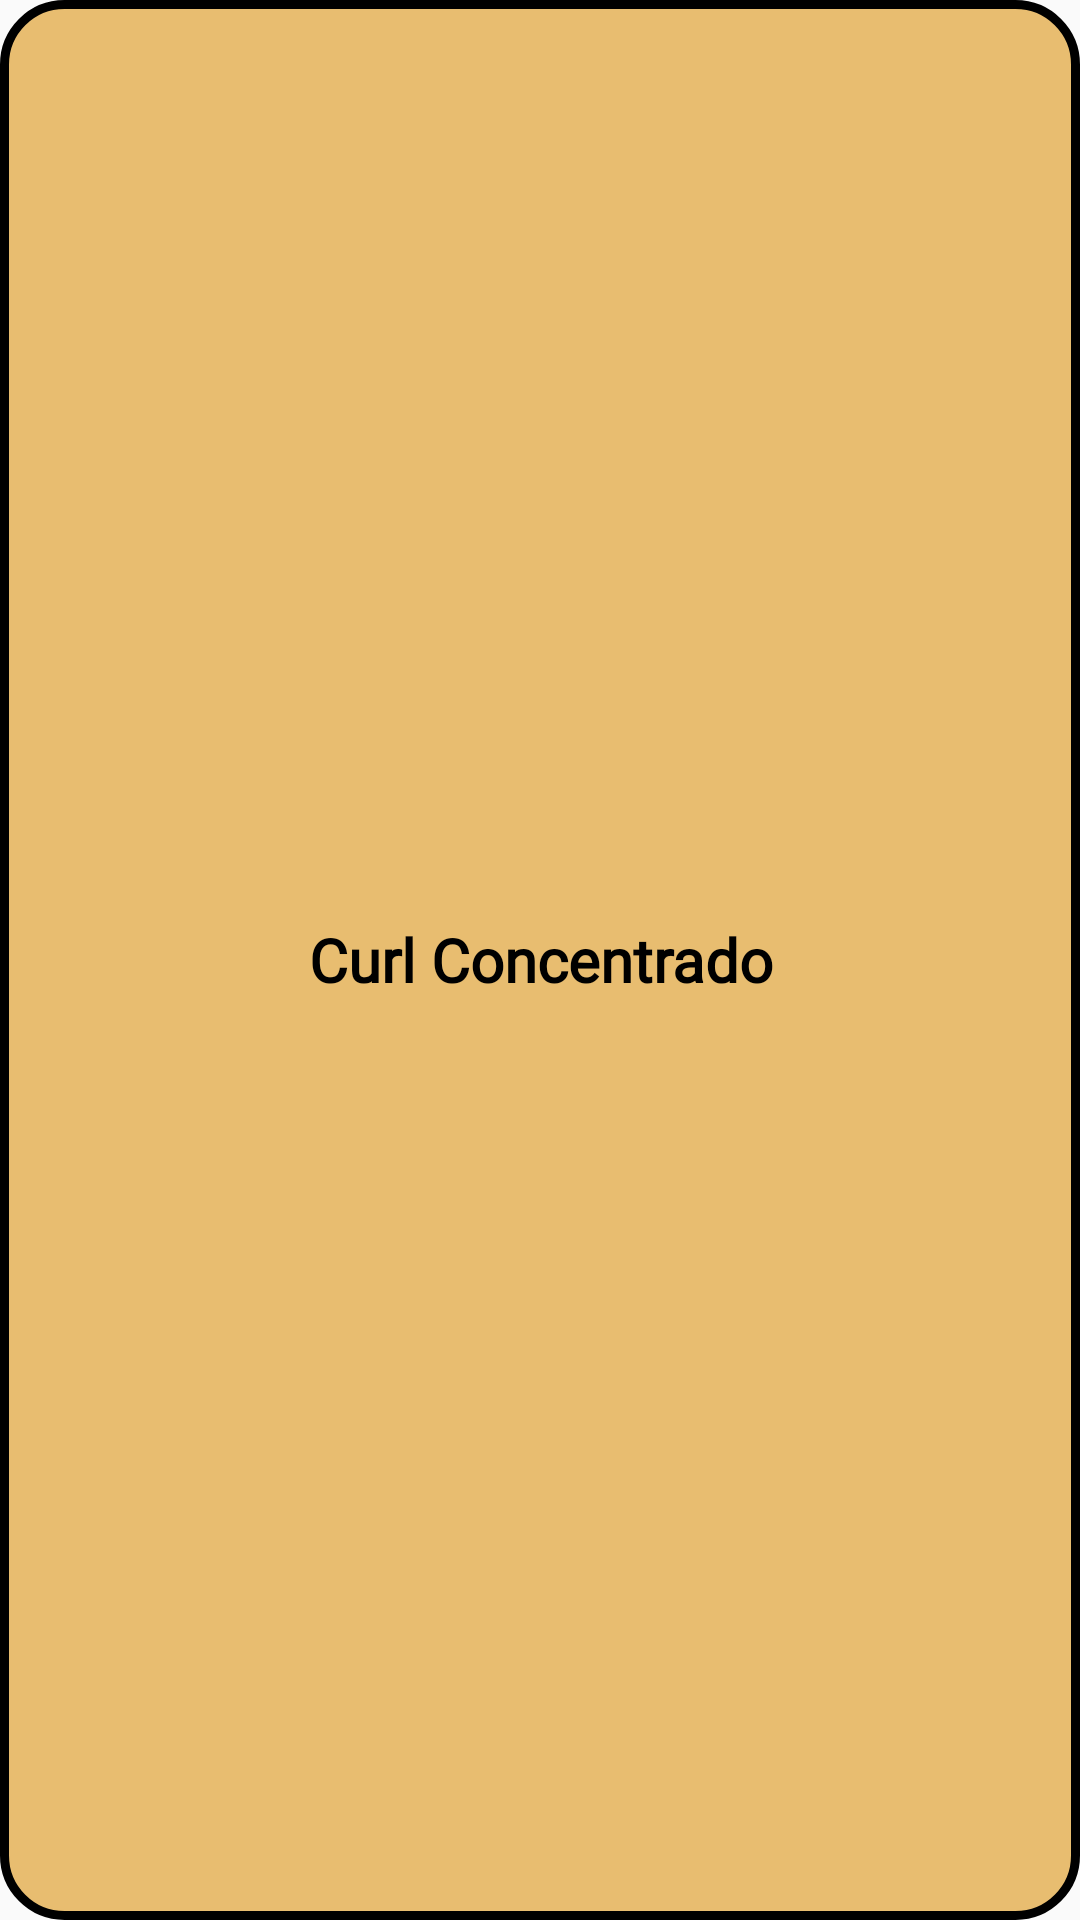

This screen was rendered from an Android layout file. Write that file and the resources it references.
<!-- AndroidManifest.xml: application theme Theme.GymBud -->
<!-- res/layout/card_ejercicioparecido.xml -->
<?xml version="1.0" encoding="utf-8"?>
<RelativeLayout xmlns:android="http://schemas.android.com/apk/res/android"
    xmlns:tools="http://schemas.android.com/tools"
    android:layout_width="150dp"
    android:layout_height="130dp"
    android:background="@drawable/backgroundcorner">

    <TextView
        style="@style/viewParent.headerText.homeCardContent"
        android:id="@+id/NombreEjercicio"
        android:layout_width="match_parent"
        android:layout_height="match_parent"
        android:gravity="center"
        android:text="Curl Concentrado"
        android:textColor="@android:color/black"
        android:textSize="20dp"
        tools:layout_editor_absoluteX="24dp"
        tools:layout_editor_absoluteY="51dp"
        android:padding="5dp"/>
</RelativeLayout>
<!-- resources referenced by this layout -->
<resources>
  <!-- drawable backgroundcorner (drawable-v24) -->
  <?xml version="1.0" encoding="utf-8"?>
  <selector xmlns:android="http://schemas.android.com/apk/res/android">
  <item>
      <shape xmlns:android="http://schemas.android.com/apk/res/android" android:shape="rectangle">
          <solid android:color="@color/colorIdentidad5"/>
  
          <stroke android:width="3dp"
              android:color="@color/black"/>
  
          <padding android:left="1dp"
              android:top="1dp"
              android:right="1dp"
              android:bottom="1dp"/>
  
          <corners android:radius="20dp"/>
      </shape>
  </item>
  </selector>
  <style name="viewParent.headerText.homeCardContent">
          <item name="android:paddingTop">5dp</item>
          <item name="android:textSize">17sp</item>
          <item name="android:paddingBottom">10dp</item>
          <item name="android:fontFamily">@font/lato_light</item>
          <item name="android:textColor">#333333</item>
      </style>
  <style name="Theme.GymBud" parent="Theme.AppCompat.DayNight.NoActionBar">
          
          <item name="colorPrimary">@color/colorIdentidad5</item>
          <item name="colorPrimaryVariant">@color/colorIdentidad6</item>
          <item name="colorOnPrimary">@color/black</item>
          
          <item name="colorSecondary">@color/teal_200</item>
          <item name="colorSecondaryVariant">@color/teal_700</item>
          <item name="colorOnSecondary">@color/black</item>
          
          <item name="android:statusBarColor" tools:targetApi="l">@color/black</item>
          
  
          <item name="colorControlNormal">@color/bottomNavigationBackground</item>
      </style>
  <color name="colorIdentidad5">#E8BD70</color>
  <color name="black">#FF000000</color>
  <color name="colorIdentidad6">#EDD185</color>
  <color name="teal_200">#FF03DAC5</color>
  <color name="teal_700">#FF018786</color>
  <color name="bottomNavigationBackground">#F7F7F7</color>
</resources>
